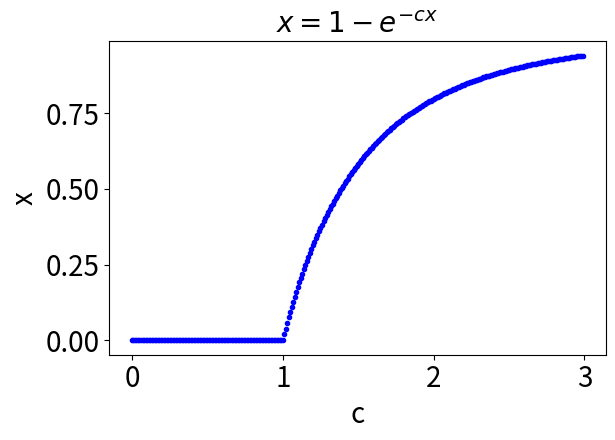

Reproduce this figure in Python.
import math as m
import numpy as np
import matplotlib.pyplot as plt
import matplotlib as mpl


# plot settings
S = 20
L = 15
T = 20

plt.rc('font', size=S)
plt.rc('axes', titlesize=T)
plt.rc('axes', labelsize=S)
plt.rc('xtick', labelsize=S)
plt.rc('ytick', labelsize=S)
plt.rc('legend', fontsize=L)
plt.rc('figure', titlesize=S)

# mpl.rcParams['legend.frameon'] = False
# mpl.rcParams['figure.autolayout'] = True
#
# plt.rcParams.update({"text.usetex":True, "font.family": 'sans-serif', 'font.sans-serif': ['Helvetica']})
# plt.rcParams.update({"text.usetex":True, "font.family": 'serif', 'font.serif': ['Palatino']})

# Q3b
# 6.10 a


def f(c, x):
    return 1 - m.exp(- c * x)


def relaxation(f, c, accuracy):
    error = 1.
    # choose initial x
    x1 = 1.
    iterations = 0
    while error > accuracy:
        x1, x2 = f(c, x1), x1
        error = np.abs(x2 - x1)
        iterations += 1
    return x1, iterations


# 6.10 b
plt.figure()
plt.title(r'$x = 1 - e^{-cx}$')
plt.xlabel('c')
plt.ylabel('x')
for i in np.arange(0, 3, 0.01):
    plt.plot(i, relaxation(f, i, 1e-6)[0], 'b.')
plt.tight_layout()
# plt.savefig('relaxation.pdf')
plt.show()


x, it = relaxation(f, 2, 1e-6)
print('The solution to an accuracy of 1e-6 is {}. '
      '\nIt took {} iterations to reach this accuracy.'.format(x, it))


